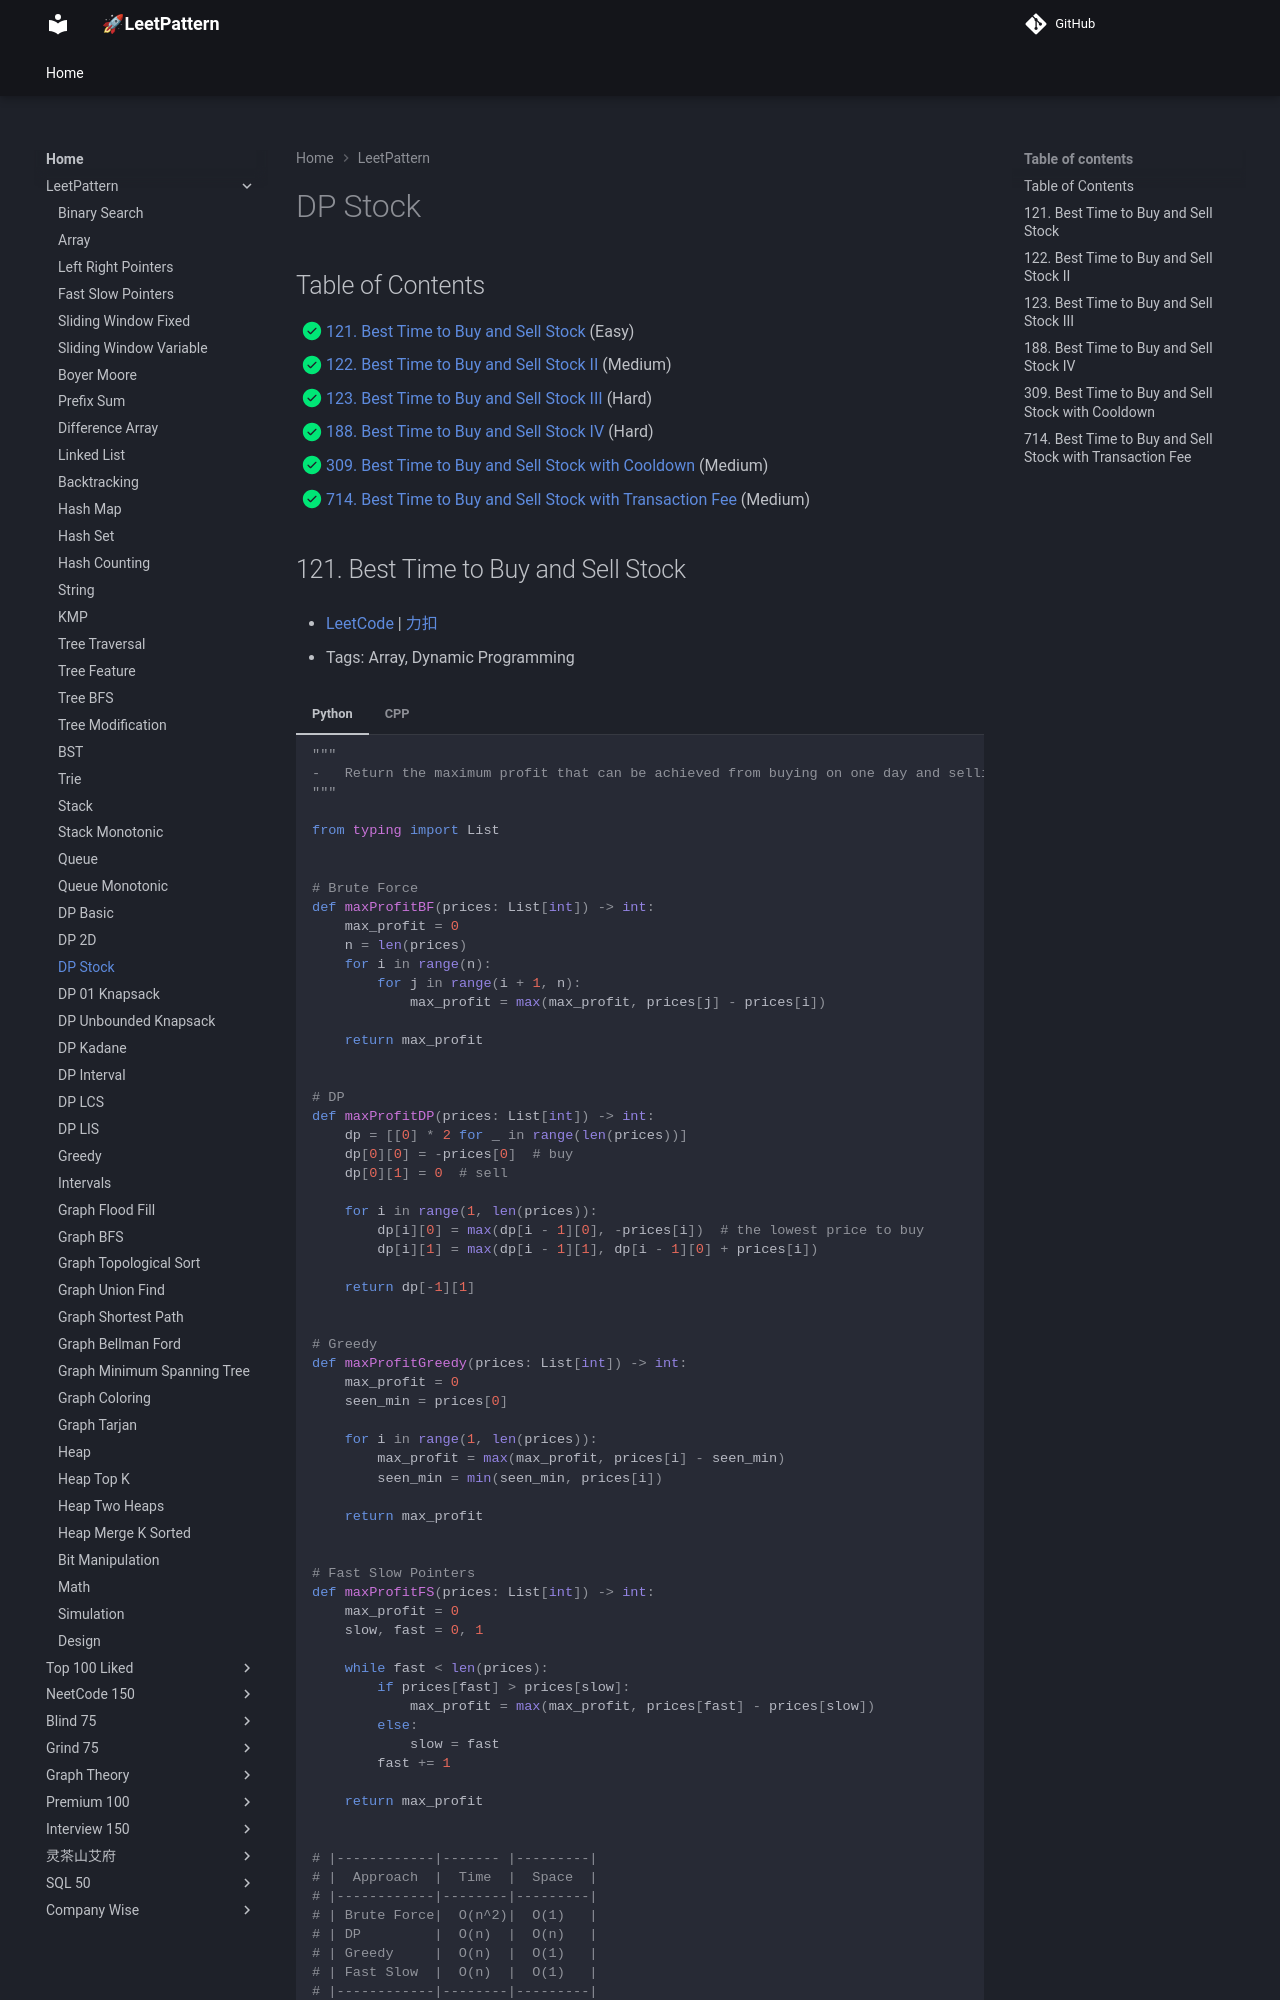

repository: russhustle/leetpattern · page: LeetPattern/dp_stock/index.html · generator: mkdocs

# Dynamic Programming - Stock

1. 0121 - [Best Time to Buy and Sell Stock](https://leetcode.com/problems/best-time-to-buy-and-sell-stock/) (Easy)
2. 0122 - [Best Time to Buy and Sell Stock II](https://leetcode.com/problems/best-time-to-buy-and-sell-stock-ii/) (Medium)
3. 0123 - [Best Time to Buy and Sell Stock III](https://leetcode.com/problems/best-time-to-buy-and-sell-stock-iii/) (Hard)
4. 01
